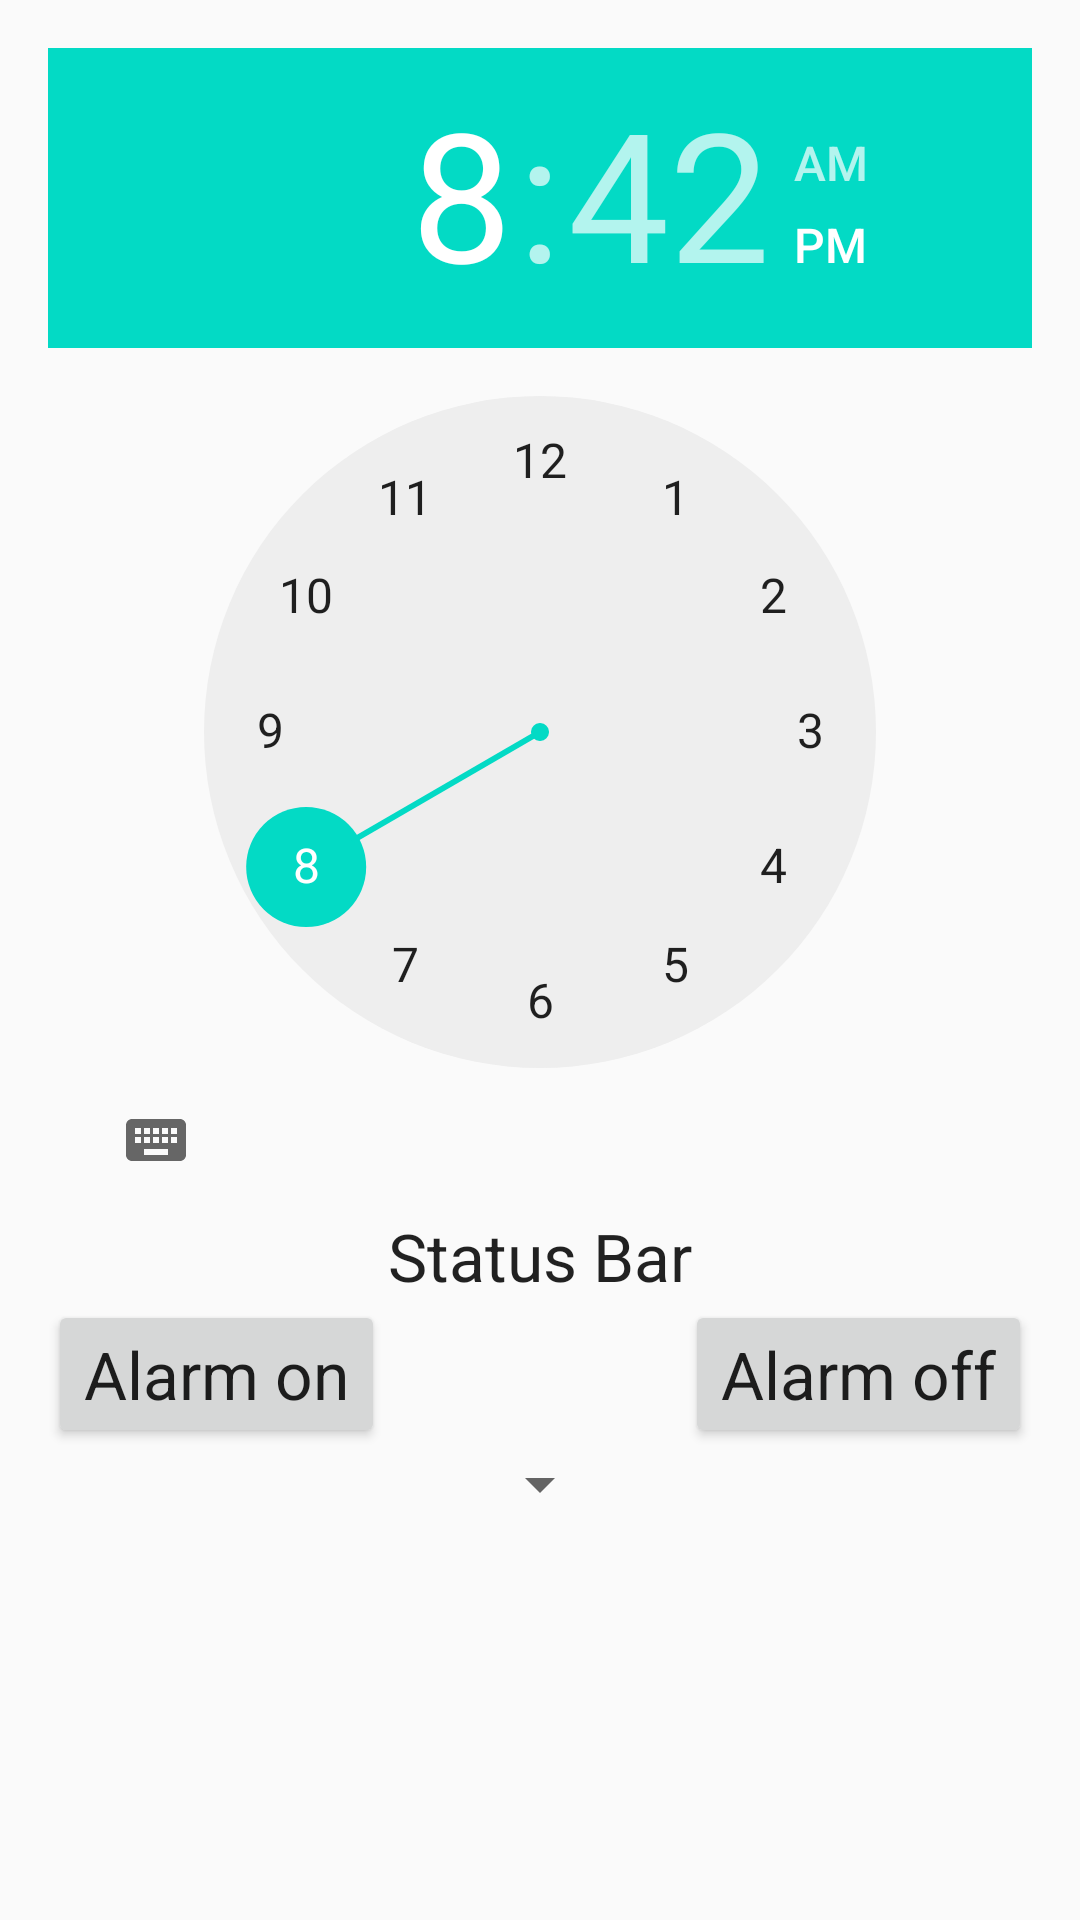

Produce the Android XML layout that renders to this screen, including the resource entries it uses.
<!-- AndroidManifest.xml: application theme AppTheme -->
<!-- res/layout/content_main.xml -->
<?xml version="1.0" encoding="utf-8"?>

<RelativeLayout xmlns:android="http://schemas.android.com/apk/res/android"
    xmlns:app="http://schemas.android.com/apk/res-auto"
    xmlns:tools="http://schemas.android.com/tools"
    android:layout_width="match_parent"
    android:layout_height="match_parent"
    android:paddingBottom="16dp"
    android:paddingLeft="16dp"
    android:paddingRight="16dp"
    android:paddingTop="16dp"
    app:layout_behavior="@string/appbar_scrolling_view_behavior"
    tools:context="com.example.maalarm.finalalarm.MainActivity"
    tools:showIn="@layout/activity_main">

    <TimePicker
        android:layout_width="wrap_content"
        android:layout_height="wrap_content"
        android:id="@+id/timePicker"
        android:layout_alignParentLeft="true"
        android:layout_alignParentStart="true" />

    <Button
        android:layout_width="wrap_content"
        android:layout_height="wrap_content"
        android:textAppearance="?android:attr/textAppearanceLarge"
        android:text="Alarm on"
        android:id="@+id/alarm_on"
        android:clickable="true"
        android:layout_below="@+id/update_text"
        android:layout_alignParentLeft="true"
        android:layout_alignParentStart="true"
        tools:ignore="HardcodedText"
        android:focusable="true" />

    <Button
        android:layout_width="wrap_content"
        android:layout_height="wrap_content"
        android:textAppearance="?android:attr/textAppearanceLarge"
        android:text="Alarm off"
        android:id="@+id/alarm_off"
        android:clickable="true"
        android:layout_below="@+id/update_text"
        android:layout_alignParentRight="true"
        android:layout_alignParentEnd="true"
        tools:ignore="HardcodedText"
        android:focusable="true" />

    <TextView
        android:layout_width="wrap_content"
        android:layout_height="wrap_content"
        android:textAppearance="?android:attr/textAppearanceLarge"
        android:text="Status Bar"
        android:id="@+id/update_text"
        android:layout_below="@+id/timePicker"
        android:layout_centerHorizontal="true"
        tools:ignore="HardcodedText" />

    <Spinner
        android:layout_width="wrap_content"
        android:layout_height="wrap_content"
        android:id="@+id/richard_spinner"
        android:layout_below="@+id/alarm_on"
        android:layout_centerHorizontal="true"
        />

</RelativeLayout>
<!-- res/layout/activity_main.xml (included above) -->
<?xml version="1.0" encoding="utf-8"?>

<android.support.design.widget.CoordinatorLayout xmlns:android="http://schemas.android.com/apk/res/android"
    xmlns:app="http://schemas.android.com/apk/res-auto"
    xmlns:tools="http://schemas.android.com/tools"
    android:layout_width="match_parent"
    android:layout_height="match_parent"
    android:fitsSystemWindows="true"
    tools:context="com.example.maalarm.finalalarm.MainActivity">


    <android.support.design.widget.AppBarLayout
        android:layout_width="match_parent"
        android:layout_height="wrap_content"
        android:theme="@style/AppTheme.AppBarOverlay">

        <android.support.v7.widget.Toolbar
            android:id="@+id/toolbar"
            android:layout_width="match_parent"
            android:layout_height="?attr/actionBarSize"
            android:background="?attr/colorPrimary"
            app:popupTheme="@style/AppTheme.PopupOverlay" />

    </android.support.design.widget.AppBarLayout>

    <include layout="@layout/content_main" />

</android.support.design.widget.CoordinatorLayout>
<!-- resources referenced by this layout -->
<resources>
  <style name="AppTheme.AppBarOverlay" parent="ThemeOverlay.AppCompat.Dark.ActionBar" />
  <style name="AppTheme.PopupOverlay" parent="ThemeOverlay.AppCompat.Light" />
  <style name="AppTheme" parent="Theme.AppCompat.Light.DarkActionBar">
          
          <item name="colorPrimary">@color/colorPrimary</item>
          <item name="colorPrimaryDark">@color/colorPrimaryDark</item>
          <item name="colorAccent">@color/colorAccent</item>
      </style>
  <!-- not gathered from this repository: default colours our renderer supplied (Android Studio template values) -->
  <color name="colorPrimary">#FF6200EE</color>
  <color name="colorPrimaryDark">#FF3700B3</color>
  <color name="colorAccent">#FF03DAC5</color>
</resources>
